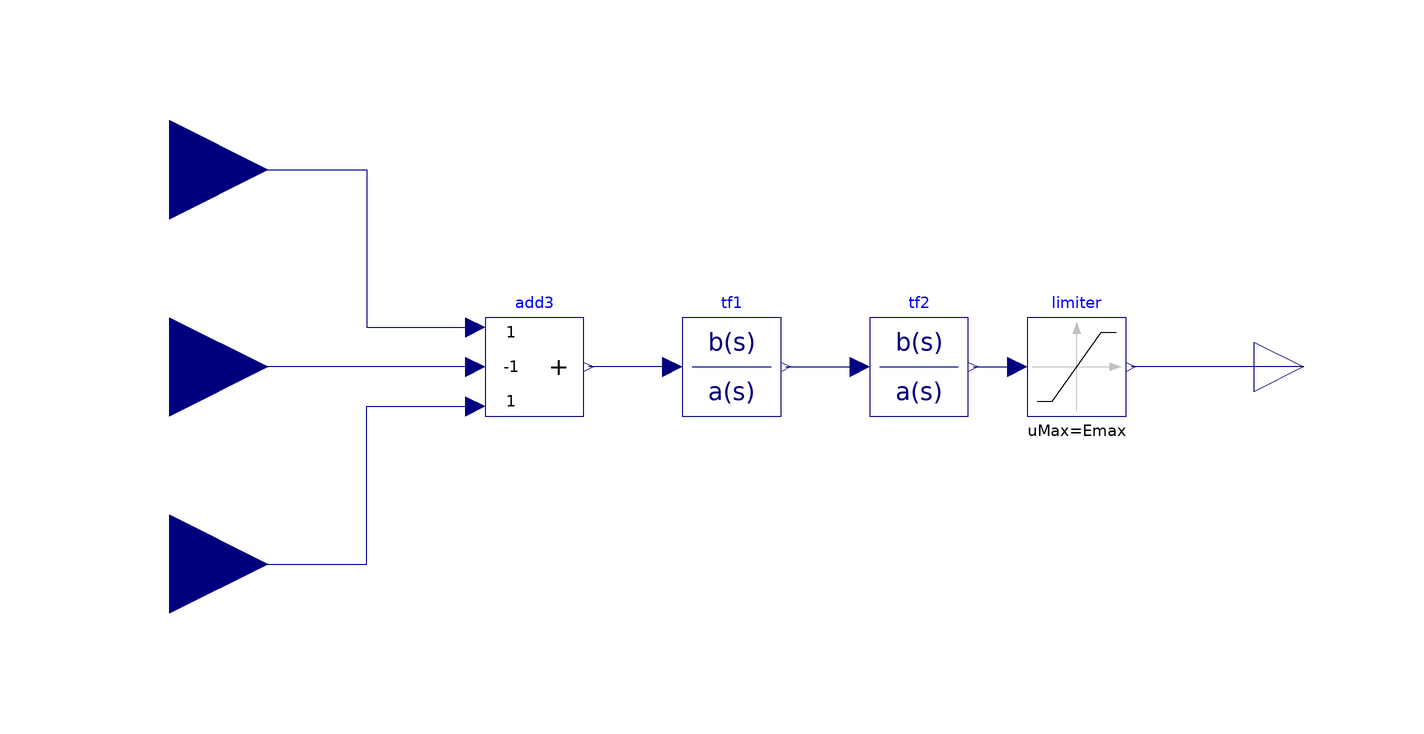

This picture is the connection diagram that the Modelica source below describes through its graphical annotations.

model SEXS

  import Modelica;
  parameter Modelica.SIunits.Time Ta = 3;
  parameter Modelica.SIunits.Time Tb = 10;
  parameter Modelica.SIunits.Time Te = 0.05;
  parameter Modelica.SIunits.PerUnit Emin = 0;
  parameter Modelica.SIunits.PerUnit Emax = 4;
  parameter Modelica.SIunits.PerUnit K = 200;  
  
  Modelica.Blocks.Math.Add3 add3(k2 = -1, k3 = +1)  annotation(
    Placement(visible = true, transformation(origin = {-46, 0}, extent = {{-10, -10}, {10, 10}}, rotation = 0)));
  Modelica.Blocks.Continuous.TransferFunction tf1(a = {Tb, 1}, b = {Ta, 1})  annotation(
    Placement(visible = true, transformation(origin = {-6, 0}, extent = {{-10, -10}, {10, 10}}, rotation = 0)));
  Modelica.Blocks.Continuous.TransferFunction tf2(a = {Te, 1}, b = {K})  annotation(
    Placement(visible = true, transformation(origin = {32, 0}, extent = {{-10, -10}, {10, 10}}, rotation = 0)));
  Modelica.Blocks.Nonlinear.Limiter limiter(limitsAtInit = true, uMax = Emax, uMin = Emin)  annotation(
    Placement(visible = true, transformation(origin = {64, 0}, extent = {{-10, -10}, {10, 10}}, rotation = 0)));
  Modelica.Blocks.Interfaces.RealOutput Efd annotation(
    Placement(visible = true, transformation(origin = {110, 0}, extent = {{-10, -10}, {10, 10}}, rotation = 0), iconTransformation(origin = {110, 0}, extent = {{-10, -10}, {10, 10}}, rotation = 0)));
  Modelica.Blocks.Interfaces.RealInput Vref annotation(
    Placement(visible = true, transformation(origin = {-120, 40}, extent = {{-20, -20}, {20, 20}}, rotation = 0), iconTransformation(origin = {-120, 60}, extent = {{-20, -20}, {20, 20}}, rotation = 0)));
  Modelica.Blocks.Interfaces.RealInput Vc annotation(
    Placement(visible = true, transformation(origin = {-120, 0}, extent = {{-20, -20}, {20, 20}}, rotation = 0), iconTransformation(origin = {-120, 0}, extent = {{-20, -20}, {20, 20}}, rotation = 0)));
  Modelica.Blocks.Interfaces.RealInput Vs annotation(
    Placement(visible = true, transformation(origin = {-120, -40}, extent = {{-20, -20}, {20, 20}}, rotation = 0), iconTransformation(origin = {-120, -60}, extent = {{-20, -20}, {20, 20}}, rotation = 0)));
equation
  connect(tf1.y, tf2.u) annotation(
    Line(points = {{5, 0}, {19, 0}}, color = {0, 0, 127}));
  connect(tf2.y, limiter.u) annotation(
    Line(points = {{43, 0}, {52, 0}}, color = {0, 0, 127}));
  connect(tf1.u, add3.y) annotation(
    Line(points = {{-18, 0}, {-35, 0}}, color = {0, 0, 127}));
  connect(Efd, limiter.y) annotation(
    Line(points = {{110, 0}, {75, 0}}, color = {0, 0, 127}));
  connect(Vs, add3.u3) annotation(
    Line(points = {{-120, -40}, {-80, -40}, {-80, -8}, {-58, -8}}, color = {0, 0, 127}));
  connect(add3.u2, Vc) annotation(
    Line(points = {{-58, 0}, {-120, 0}}, color = {0, 0, 127}));
  connect(Vref, add3.u1) annotation(
    Line(points = {{-120, 40}, {-80, 40}, {-80, 8}, {-58, 8}}, color = {0, 0, 127}));

annotation(
    uses(Modelica(version = "3.2.3")));
end SEXS;